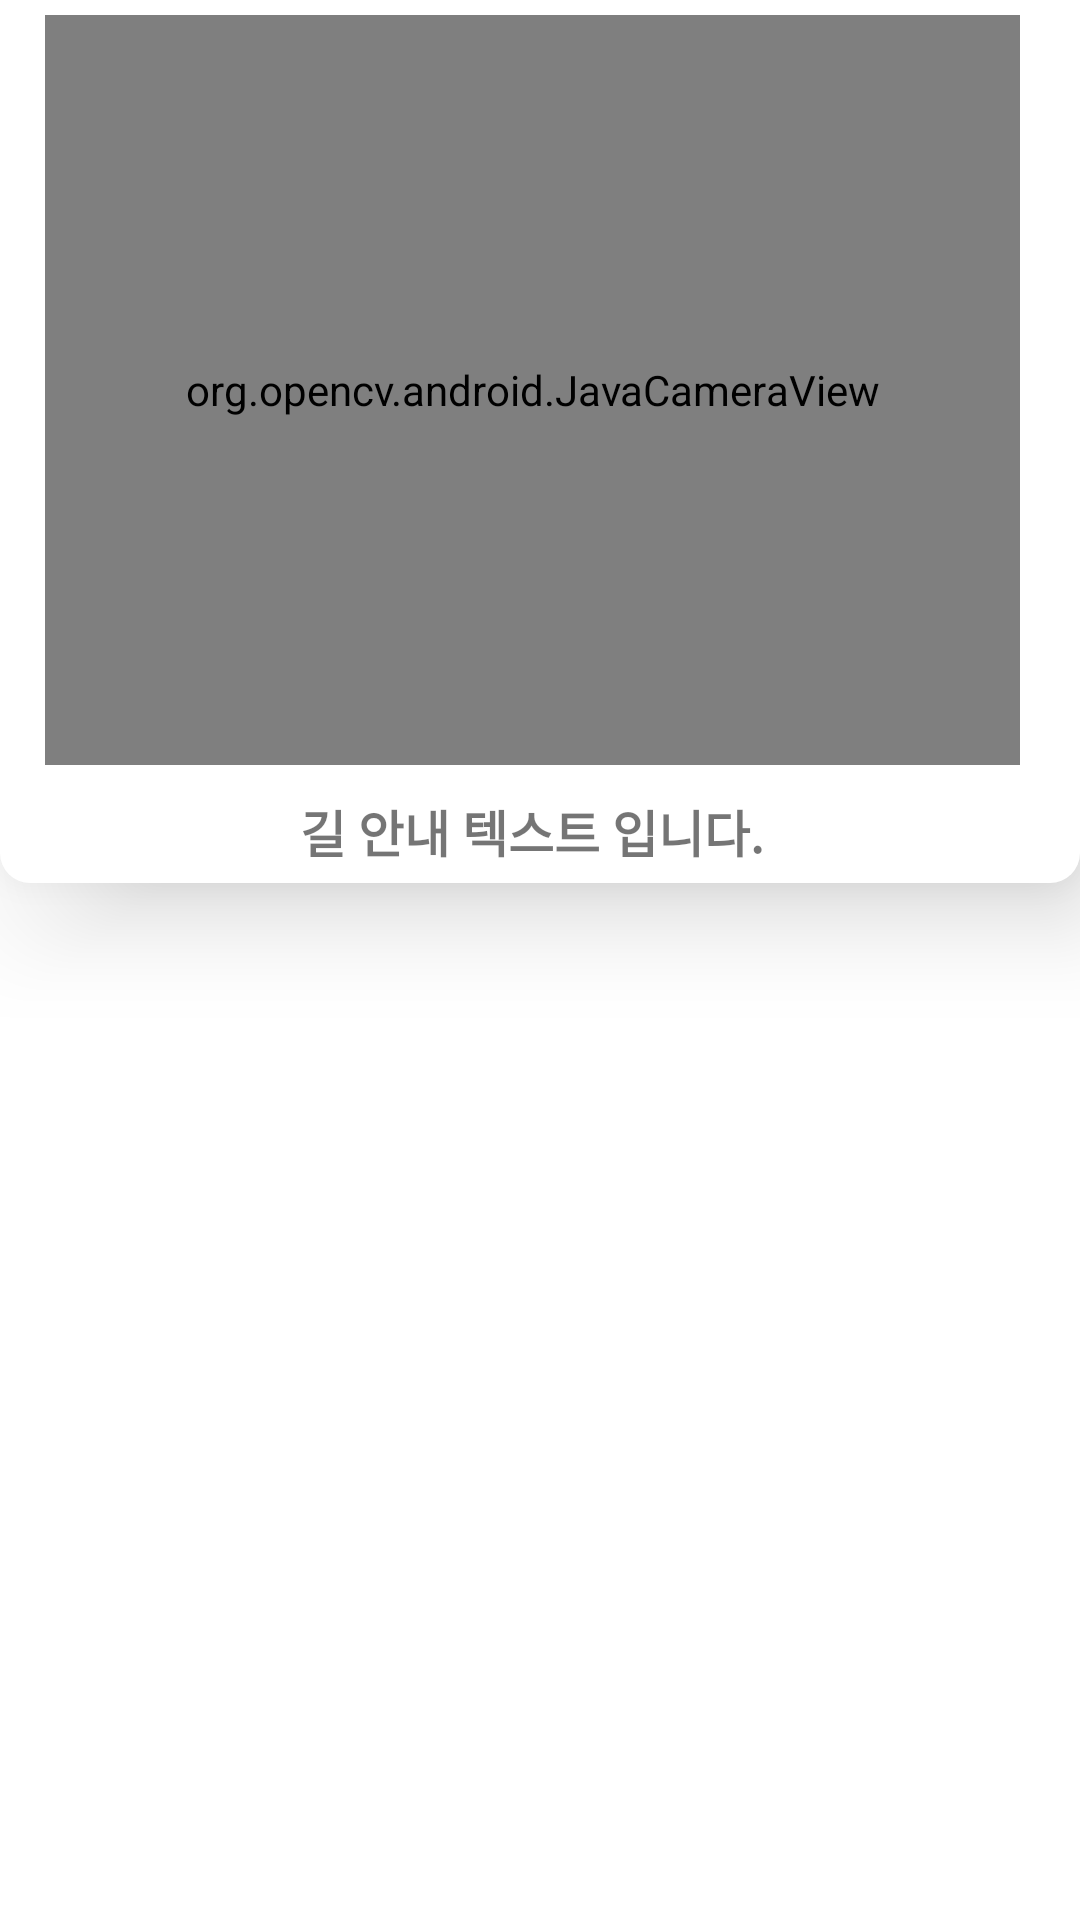

Produce the Android XML layout that renders to this screen, including the resource entries it uses.
<!-- AndroidManifest.xml: application theme Theme.ImagePro -->
<!-- res/layout/activity_route_guide.xml -->
<?xml version="1.0" encoding="utf-8"?>
<LinearLayout
    xmlns:android="http://schemas.android.com/apk/res/android"
    android:layout_width="match_parent"
    android:layout_height="match_parent"
    android:orientation="vertical">

    <LinearLayout xmlns:android="http://schemas.android.com/apk/res/android"
        xmlns:opencv="http://schemas.android.com/apk/res-auto"
        android:layout_width="match_parent"
        android:layout_height="wrap_content"
        android:background="@drawable/layout_guide"
        android:orientation="vertical"
        android:elevation="20dp">

        <org.opencv.android.JavaCameraView
            android:layout_width="match_parent"
            android:layout_height="250dp"
            android:id="@+id/frame_Surface" />

        <TextView
            android:id="@+id/tvRouteGuide"
            android:layout_width="match_parent"
            android:layout_marginTop="10dp"
            android:layout_height="match_parent"
            android:textStyle="bold"
            android:text="길 안내 텍스트 입니다."
            android:textSize="50px"
            android:textAlignment="center"
            android:gravity="center_vertical|center_horizontal"
            android:layout_weight="1"/>
    </LinearLayout>

    <LinearLayout
        android:id="@+id/linearLayoutTmap"
        android:layout_width="match_parent"
        android:layout_height="match_parent"
        android:orientation="vertical">
    </LinearLayout>

</LinearLayout>
<!-- resources referenced by this layout -->
<resources>
  <!-- drawable layout_guide (drawable) -->
  <?xml version="1.0" encoding="UTF-8"?>
  <shape xmlns:tools="http://schemas.android.com/tools"
      xmlns:android="http://schemas.android.com/apk/res/android"
      tools:ignore="MissingDefaultResource">
      
      <solid
          android:color="@color/white" />
      <padding
          android:left="45px"
          android:top="15px"
          android:right="60px"
          android:bottom="15px" />
      <corners
          android:bottomLeftRadius="10dp"
          android:bottomRightRadius="10dp"/>
  </shape>
  <style name="Theme.ImagePro" parent="Theme.MaterialComponents.DayNight.DarkActionBar">
          
          <item name="colorPrimary">@color/purple_500</item>
          <item name="colorPrimaryVariant">@color/purple_700</item>
          <item name="colorOnPrimary">@color/white</item>
          
          <item name="colorSecondary">@color/teal_200</item>
          <item name="colorSecondaryVariant">@color/teal_700</item>
          <item name="colorOnSecondary">@color/black</item>
          
          <item name="android:statusBarColor" tools:targetApi="l">?attr/colorPrimaryVariant</item>
          
          <item name="windowNoTitle">true</item>
      </style>
  <color name="white">#FFFFFFFF</color>
  <color name="purple_500">#3755BE</color>
  <color name="purple_700">#3755BE</color>
  <color name="teal_200">#3755BE</color>
  <color name="teal_700">#3755BE</color>
  <color name="black">#FF000000</color>
</resources>
